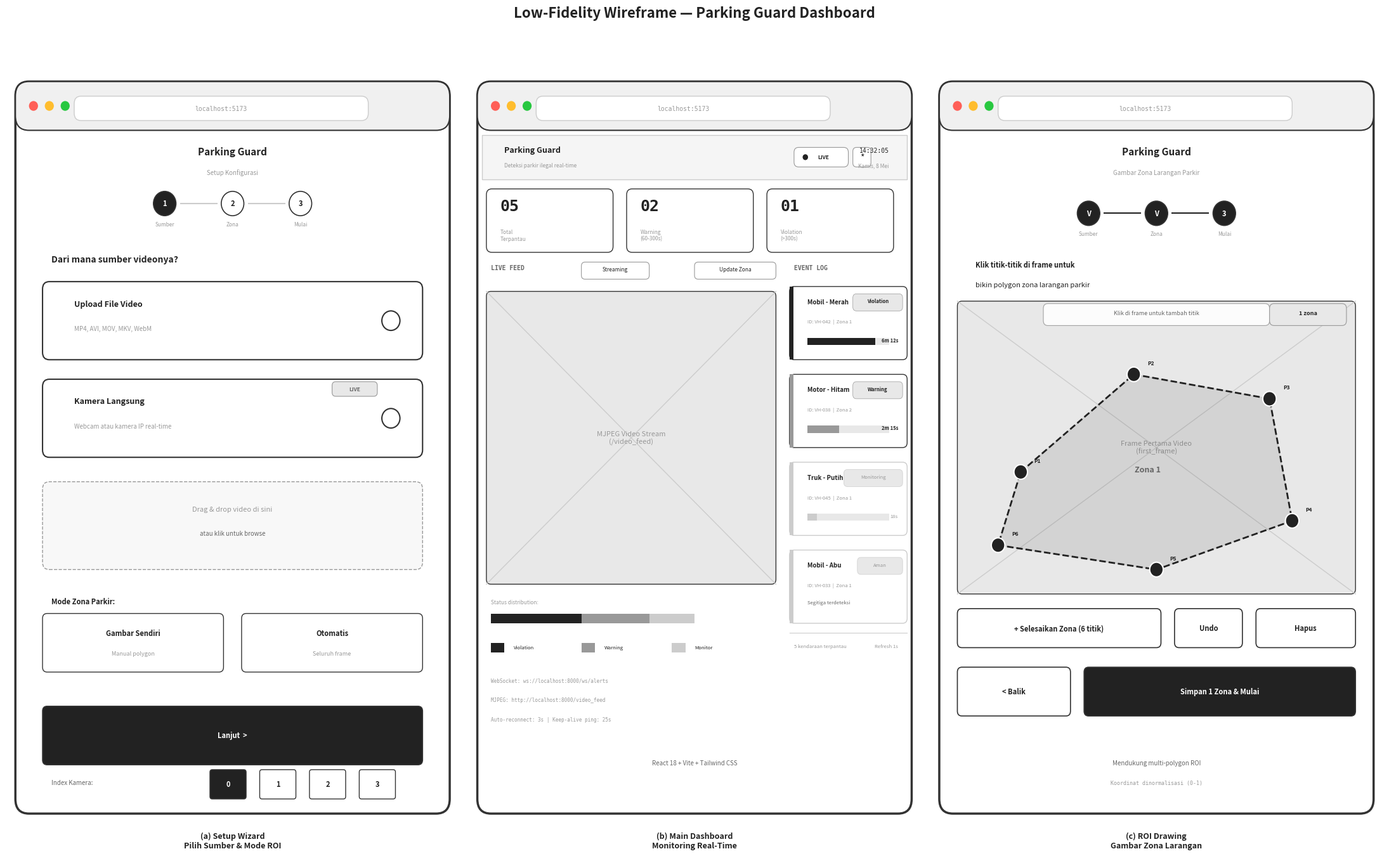

This figure's Python source:
"""
Generate Low-Fidelity Wireframe for AI Illegal Parking Dashboard.
Shows 3 screens: Setup Wizard, Main Dashboard, ROI Drawing.
Output: D:\Thesis\docs\wireframe_dashboard.png
"""
import matplotlib.pyplot as plt
import matplotlib.patches as mpatches
from matplotlib.patches import FancyBboxPatch, Rectangle
import os

os.makedirs(r"D:\Thesis\docs", exist_ok=True)

fig, axes = plt.subplots(1, 3, figsize=(22, 14))
fig.patch.set_facecolor('white')

# Colors
C_BG      = '#FAFAFA'
C_BORDER  = '#333333'
C_GRAY    = '#999999'
C_LIGHT   = '#CCCCCC'
C_DARK    = '#222222'
C_FILL    = '#E8E8E8'
C_ACCENT  = '#666666'

def phone_frame(ax, title_text):
    """Draw a desktop browser wireframe frame."""
    ax.set_xlim(0, 10)
    ax.set_ylim(0, 16)
    ax.axis('off')

    # Outer frame
    frame = FancyBboxPatch((0.2, 0.5), 9.6, 15,
                            boxstyle="round,pad=0,rounding_size=0.3",
                            facecolor='white', edgecolor=C_BORDER,
                            linewidth=2.5)
    ax.add_patch(frame)

    # Top bar (browser-like)
    bar = FancyBboxPatch((0.2, 14.5), 9.6, 1.0,
                          boxstyle="round,pad=0,rounding_size=0.3",
                          facecolor='#F0F0F0', edgecolor=C_BORDER,
                          linewidth=1.5)
    ax.add_patch(bar)

    # URL bar
    url = FancyBboxPatch((1.5, 14.7), 6.5, 0.5,
                          boxstyle="round,pad=0,rounding_size=0.15",
                          facecolor='white', edgecolor=C_LIGHT,
                          linewidth=1)
    ax.add_patch(url)
    ax.text(4.75, 14.95, 'localhost:5173', ha='center', va='center',
            fontsize=7, color=C_GRAY, fontfamily='monospace')

    # Browser dots
    for i, c in enumerate(['#FF5F57', '#FFBD2E', '#28C840']):
        ax.add_patch(plt.Circle((0.6 + i*0.35, 15.0), 0.1,
                                facecolor=c, edgecolor='none', zorder=5))

def draw_x_placeholder(ax, x, y, w, h, label=""):
    """Draw a wireframe image placeholder with X."""
    rect = FancyBboxPatch((x, y), w, h,
                           boxstyle="round,pad=0,rounding_size=0.1",
                           facecolor=C_FILL, edgecolor=C_BORDER,
                           linewidth=1)
    ax.add_patch(rect)
    # X lines
    ax.plot([x, x+w], [y, y+h], color=C_LIGHT, linewidth=1, zorder=3)
    ax.plot([x, x+w], [y+h, y], color=C_LIGHT, linewidth=1, zorder=3)
    if label:
        ax.text(x + w/2, y + h/2, label, ha='center', va='center',
                fontsize=8, color=C_GRAY, zorder=4)

def draw_button(ax, x, y, w, h, label, filled=False):
    """Draw a wireframe button."""
    rect = FancyBboxPatch((x, y), w, h,
                           boxstyle="round,pad=0,rounding_size=0.1",
                           facecolor=C_DARK if filled else 'white',
                           edgecolor=C_BORDER, linewidth=1.2)
    ax.add_patch(rect)
    ax.text(x + w/2, y + h/2, label, ha='center', va='center',
            fontsize=8, fontweight='bold',
            color='white' if filled else C_DARK, zorder=4)

def draw_text_line(ax, x, y, w, label="", fontsize=7):
    """Draw a wireframe text line."""
    ax.plot([x, x+w], [y, y], color=C_LIGHT, linewidth=2)
    if label:
        ax.text(x, y + 0.15, label, fontsize=fontsize, color=C_ACCENT)

def draw_input_box(ax, x, y, w, h, label=""):
    """Draw a wireframe input field."""
    rect = FancyBboxPatch((x, y), w, h,
                           boxstyle="round,pad=0,rounding_size=0.08",
                           facecolor='white', edgecolor=C_BORDER,
                           linewidth=1)
    ax.add_patch(rect)
    if label:
        ax.text(x + 0.2, y + h/2, label, va='center',
                fontsize=7, color=C_GRAY)

# ══════════════════════════════════════════════════════════════
# SCREEN 1: Setup Wizard (Pilih Sumber)
# ══════════════════════════════════════════════════════════════
ax1 = axes[0]
phone_frame(ax1, "Setup Wizard")

# Logo + title
ax1.text(5, 14.0, 'Parking Guard', ha='center', fontsize=11,
         fontweight='bold', color=C_DARK)
ax1.text(5, 13.6, 'Setup Konfigurasi', ha='center', fontsize=7, color=C_GRAY)

# Step indicator (3 circles)
for i, (label, active) in enumerate([(1, True), (2, False), (3, False)]):
    cx = 3.5 + i * 1.5
    circle = plt.Circle((cx, 13.0), 0.25,
                         facecolor=C_DARK if active else 'white',
                         edgecolor=C_BORDER, linewidth=1.2, zorder=5)
    ax1.add_patch(circle)
    ax1.text(cx, 13.0, str(label), ha='center', va='center',
             fontsize=8, fontweight='bold',
             color='white' if active else C_DARK, zorder=6)
    if i < 2:
        ax1.plot([cx+0.35, cx+1.15], [13.0, 13.0],
                 color=C_LIGHT, linewidth=1.5)

ax1.text(3.5, 12.55, 'Sumber', ha='center', fontsize=6, color=C_GRAY)
ax1.text(5.0, 12.55, 'Zona', ha='center', fontsize=6, color=C_GRAY)
ax1.text(6.5, 12.55, 'Mulai', ha='center', fontsize=6, color=C_GRAY)

# Title
ax1.text(1.0, 11.8, 'Dari mana sumber videonya?', fontsize=10,
         fontweight='bold', color=C_DARK)

# Option 1: Upload Video
opt1 = FancyBboxPatch((0.8, 9.8), 8.4, 1.6,
                       boxstyle="round,pad=0,rounding_size=0.15",
                       facecolor='white', edgecolor=C_BORDER,
                       linewidth=1.5)
ax1.add_patch(opt1)
ax1.text(1.5, 10.9, 'Upload File Video', fontsize=9, fontweight='bold', color=C_DARK)
ax1.text(1.5, 10.4, 'MP4, AVI, MOV, MKV, WebM', fontsize=7, color=C_GRAY)
# Radio circle
ax1.add_patch(plt.Circle((8.5, 10.6), 0.2,
                          facecolor='white', edgecolor=C_BORDER, linewidth=1.5, zorder=5))

# Option 2: Camera
opt2 = FancyBboxPatch((0.8, 7.8), 8.4, 1.6,
                       boxstyle="round,pad=0,rounding_size=0.15",
                       facecolor='white', edgecolor=C_BORDER,
                       linewidth=1.5)
ax1.add_patch(opt2)
ax1.text(1.5, 8.9, 'Kamera Langsung', fontsize=9, fontweight='bold', color=C_DARK)
ax1.text(1.5, 8.4, 'Webcam atau kamera IP real-time', fontsize=7, color=C_GRAY)
# Radio
ax1.add_patch(plt.Circle((8.5, 8.6), 0.2,
                          facecolor='white', edgecolor=C_BORDER, linewidth=1.5, zorder=5))
# LIVE badge
badge = FancyBboxPatch((7.2, 9.05), 1.0, 0.3,
                        boxstyle="round,pad=0,rounding_size=0.08",
                        facecolor=C_FILL, edgecolor=C_GRAY, linewidth=0.8)
ax1.add_patch(badge)
ax1.text(7.7, 9.2, 'LIVE', ha='center', va='center', fontsize=6, color=C_ACCENT, fontweight='bold')

# Drag & drop area
drag = FancyBboxPatch((0.8, 5.5), 8.4, 1.8,
                       boxstyle="round,pad=0,rounding_size=0.15",
                       facecolor='#F8F8F8', edgecolor=C_GRAY,
                       linewidth=1, linestyle='dashed')
ax1.add_patch(drag)
ax1.text(5, 6.7, 'Drag & drop video di sini', ha='center', fontsize=8, color=C_GRAY)
ax1.text(5, 6.2, 'atau klik untuk browse', ha='center', fontsize=7, color=C_ACCENT)

# ROI Mode section
ax1.text(1.0, 4.8, 'Mode Zona Parkir:', fontsize=8, fontweight='bold', color=C_DARK)

# Mode options
opt3 = FancyBboxPatch((0.8, 3.4), 4.0, 1.2,
                       boxstyle="round,pad=0,rounding_size=0.1",
                       facecolor='white', edgecolor=C_BORDER, linewidth=1)
ax1.add_patch(opt3)
ax1.text(2.8, 4.15, 'Gambar Sendiri', ha='center', fontsize=8, fontweight='bold', color=C_DARK)
ax1.text(2.8, 3.75, 'Manual polygon', ha='center', fontsize=6.5, color=C_GRAY)

opt4 = FancyBboxPatch((5.2, 3.4), 4.0, 1.2,
                       boxstyle="round,pad=0,rounding_size=0.1",
                       facecolor='white', edgecolor=C_BORDER, linewidth=1)
ax1.add_patch(opt4)
ax1.text(7.2, 4.15, 'Otomatis', ha='center', fontsize=8, fontweight='bold', color=C_DARK)
ax1.text(7.2, 3.75, 'Seluruh frame', ha='center', fontsize=6.5, color=C_GRAY)

# Next button
draw_button(ax1, 0.8, 1.5, 8.4, 1.2, 'Lanjut  >', filled=True)

# Camera index
ax1.text(1.0, 1.1, 'Index Kamera:', fontsize=7, color=C_ACCENT)
for i in range(4):
    bx = 4.5 + i * 1.1
    rect = FancyBboxPatch((bx, 0.8), 0.8, 0.6,
                           boxstyle="round,pad=0,rounding_size=0.05",
                           facecolor=C_DARK if i == 0 else 'white',
                           edgecolor=C_BORDER, linewidth=1)
    ax1.add_patch(rect)
    ax1.text(bx + 0.4, 1.1, str(i), ha='center', va='center',
             fontsize=8, color='white' if i == 0 else C_DARK, fontweight='bold')


# ══════════════════════════════════════════════════════════════
# SCREEN 2: Main Dashboard
# ══════════════════════════════════════════════════════════════
ax2 = axes[1]
phone_frame(ax2, "Dashboard")

# Header bar
header = FancyBboxPatch((0.3, 13.5), 9.4, 0.9,
                          boxstyle="square,pad=0",
                          facecolor='#F5F5F5', edgecolor=C_LIGHT,
                          linewidth=1)
ax2.add_patch(header)
ax2.text(0.8, 14.05, 'Parking Guard', fontsize=9, fontweight='bold', color=C_DARK)
ax2.text(0.8, 13.75, 'Deteksi parkir ilegal real-time', fontsize=6, color=C_GRAY)

# Connection badge
conn = FancyBboxPatch((7.2, 13.75), 1.2, 0.4,
                       boxstyle="round,pad=0,rounding_size=0.1",
                       facecolor='white', edgecolor=C_GRAY, linewidth=0.8)
ax2.add_patch(conn)
ax2.add_patch(plt.Circle((7.45, 13.95), 0.06, facecolor=C_DARK, zorder=5))
ax2.text(7.85, 13.95, 'LIVE', ha='center', va='center', fontsize=6, fontweight='bold', color=C_DARK)

# Clock
ax2.text(9.3, 14.05, '14:32:05', ha='right', fontsize=7, fontfamily='monospace', color=C_DARK)
ax2.text(9.3, 13.75, 'Kamis, 8 Mei', ha='right', fontsize=6, color=C_GRAY)

# Settings button
gear = FancyBboxPatch((8.5, 13.75), 0.4, 0.4,
                       boxstyle="round,pad=0,rounding_size=0.08",
                       facecolor='white', edgecolor=C_GRAY, linewidth=0.8)
ax2.add_patch(gear)
ax2.text(8.7, 13.95, '*', ha='center', va='center', fontsize=10, color=C_DARK)

# ── 3 Metric Cards ──
metrics = [
    ('Total\nTerpantau', '05', 0.4),
    ('Warning\n(60-300s)', '02', 3.5),
    ('Violation\n(>300s)', '01', 6.6),
]
for label, val, mx in metrics:
    card = FancyBboxPatch((mx, 12.0), 2.8, 1.3,
                           boxstyle="round,pad=0,rounding_size=0.12",
                           facecolor='white', edgecolor=C_BORDER,
                           linewidth=1)
    ax2.add_patch(card)
    ax2.text(mx + 0.3, 12.85, val, fontsize=18, fontweight='bold',
             color=C_DARK, fontfamily='monospace')
    ax2.text(mx + 0.3, 12.25, label, fontsize=6, color=C_GRAY)

# ── Video Feed Area ──
ax2.text(0.5, 11.65, 'LIVE FEED', fontsize=7, fontfamily='monospace',
         fontweight='bold', color=C_ACCENT)

# Streaming badge
strbadge = FancyBboxPatch((2.5, 11.45), 1.5, 0.35,
                           boxstyle="round,pad=0,rounding_size=0.08",
                           facecolor='white', edgecolor=C_GRAY, linewidth=0.8)
ax2.add_patch(strbadge)
ax2.text(3.25, 11.62, 'Streaming', ha='center', fontsize=6, color=C_DARK)

# Update Zona button
uz = FancyBboxPatch((5.0, 11.45), 1.8, 0.35,
                     boxstyle="round,pad=0,rounding_size=0.08",
                     facecolor='white', edgecolor=C_GRAY, linewidth=0.8)
ax2.add_patch(uz)
ax2.text(5.9, 11.62, 'Update Zona', ha='center', fontsize=6, color=C_DARK)

# Video placeholder
draw_x_placeholder(ax2, 0.4, 5.2, 6.4, 6.0, 'MJPEG Video Stream\n(/video_feed)')

# Corner brackets on video
corners = [(0.5, 5.3), (0.5, 11.0), (6.5, 5.3), (6.5, 11.0)]

# ── Alert Sidebar ──
ax2.text(7.2, 11.65, 'EVENT LOG', fontsize=7, fontfamily='monospace',
         fontweight='bold', color=C_ACCENT)

# Alert card 1 - Violation
a1 = FancyBboxPatch((7.1, 9.8), 2.6, 1.5,
                      boxstyle="round,pad=0,rounding_size=0.1",
                      facecolor='white', edgecolor=C_BORDER, linewidth=1)
ax2.add_patch(a1)
# Left strip
ax2.add_patch(Rectangle((7.1, 9.8), 0.08, 1.5, facecolor=C_DARK, zorder=4))
ax2.text(7.5, 10.95, 'Mobil - Merah', fontsize=7, fontweight='bold', color=C_DARK)
# Status badge
sb1 = FancyBboxPatch((8.5, 10.8), 1.1, 0.35,
                      boxstyle="round,pad=0,rounding_size=0.08",
                      facecolor=C_FILL, edgecolor=C_GRAY, linewidth=0.5)
ax2.add_patch(sb1)
ax2.text(9.05, 10.97, 'Violation', ha='center', fontsize=5.5, fontweight='bold', color=C_DARK)
ax2.text(7.5, 10.55, 'ID: VH-042  |  Zona 1', fontsize=5.5, color=C_GRAY)
# Duration bar
ax2.add_patch(Rectangle((7.5, 10.1), 1.8, 0.15, facecolor=C_FILL, zorder=3))
ax2.add_patch(Rectangle((7.5, 10.1), 1.5, 0.15, facecolor=C_DARK, zorder=4))
ax2.text(9.5, 10.17, '6m 12s', ha='right', fontsize=5.5, fontweight='bold', color=C_DARK)

# Alert card 2 - Warning
a2 = FancyBboxPatch((7.1, 8.0), 2.6, 1.5,
                      boxstyle="round,pad=0,rounding_size=0.1",
                      facecolor='white', edgecolor=C_BORDER, linewidth=1)
ax2.add_patch(a2)
ax2.add_patch(Rectangle((7.1, 8.0), 0.08, 1.5, facecolor=C_GRAY, zorder=4))
ax2.text(7.5, 9.15, 'Motor - Hitam', fontsize=7, fontweight='bold', color=C_DARK)
sb2 = FancyBboxPatch((8.5, 9.0), 1.1, 0.35,
                      boxstyle="round,pad=0,rounding_size=0.08",
                      facecolor=C_FILL, edgecolor=C_GRAY, linewidth=0.5)
ax2.add_patch(sb2)
ax2.text(9.05, 9.17, 'Warning', ha='center', fontsize=5.5, fontweight='bold', color=C_DARK)
ax2.text(7.5, 8.75, 'ID: VH-038  |  Zona 2', fontsize=5.5, color=C_GRAY)
ax2.add_patch(Rectangle((7.5, 8.3), 1.8, 0.15, facecolor=C_FILL, zorder=3))
ax2.add_patch(Rectangle((7.5, 8.3), 0.7, 0.15, facecolor=C_GRAY, zorder=4))
ax2.text(9.5, 8.37, '2m 15s', ha='right', fontsize=5.5, fontweight='bold', color=C_DARK)

# Alert card 3 - Monitoring
a3 = FancyBboxPatch((7.1, 6.2), 2.6, 1.5,
                      boxstyle="round,pad=0,rounding_size=0.1",
                      facecolor='white', edgecolor=C_LIGHT, linewidth=1)
ax2.add_patch(a3)
ax2.add_patch(Rectangle((7.1, 6.2), 0.08, 1.5, facecolor=C_LIGHT, zorder=4))
ax2.text(7.5, 7.35, 'Truk - Putih', fontsize=7, fontweight='bold', color=C_DARK)
sb3 = FancyBboxPatch((8.3, 7.2), 1.3, 0.35,
                      boxstyle="round,pad=0,rounding_size=0.08",
                      facecolor=C_FILL, edgecolor=C_LIGHT, linewidth=0.5)
ax2.add_patch(sb3)
ax2.text(8.95, 7.37, 'Monitoring', ha='center', fontsize=5.5, color=C_GRAY)
ax2.text(7.5, 6.95, 'ID: VH-045  |  Zona 1', fontsize=5.5, color=C_GRAY)
ax2.add_patch(Rectangle((7.5, 6.5), 1.8, 0.15, facecolor=C_FILL, zorder=3))
ax2.add_patch(Rectangle((7.5, 6.5), 0.2, 0.15, facecolor=C_LIGHT, zorder=4))
ax2.text(9.5, 6.57, '18s', ha='right', fontsize=5.5, color=C_GRAY)

# Alert card 4 - Safe (with triangle)
a4 = FancyBboxPatch((7.1, 4.4), 2.6, 1.5,
                      boxstyle="round,pad=0,rounding_size=0.1",
                      facecolor='white', edgecolor=C_LIGHT, linewidth=1)
ax2.add_patch(a4)
ax2.add_patch(Rectangle((7.1, 4.4), 0.08, 1.5, facecolor=C_LIGHT, zorder=4))
ax2.text(7.5, 5.55, 'Mobil - Abu', fontsize=7, fontweight='bold', color=C_DARK)
sb4 = FancyBboxPatch((8.6, 5.4), 1.0, 0.35,
                      boxstyle="round,pad=0,rounding_size=0.08",
                      facecolor=C_FILL, edgecolor=C_LIGHT, linewidth=0.5)
ax2.add_patch(sb4)
ax2.text(9.1, 5.57, 'Aman', ha='center', fontsize=5.5, color=C_GRAY)
ax2.text(7.5, 5.15, 'ID: VH-033  |  Zona 1', fontsize=5.5, color=C_GRAY)
ax2.text(7.5, 4.8, 'Segitiga terdeteksi', fontsize=5.5, color=C_ACCENT, style='italic')

# Footer
ax2.plot([7.1, 9.7], [4.2, 4.2], color=C_LIGHT, linewidth=0.8)
ax2.text(7.2, 3.9, '5 kendaraan terpantau', fontsize=5.5, color=C_GRAY)
ax2.text(9.5, 3.9, 'Refresh 1s', ha='right', fontsize=5.5, color=C_GRAY)

# ── Bottom section labels ──
# Progress bar under event log
ax2.text(0.5, 4.8, 'Status distribution:', fontsize=6, color=C_GRAY)
ax2.add_patch(Rectangle((0.5, 4.4), 2.0, 0.2, facecolor=C_DARK, zorder=3))
ax2.add_patch(Rectangle((2.5, 4.4), 1.5, 0.2, facecolor=C_GRAY, zorder=3))
ax2.add_patch(Rectangle((4.0, 4.4), 1.0, 0.2, facecolor=C_LIGHT, zorder=3))

# Legend
ax2.add_patch(Rectangle((0.5, 3.8), 0.3, 0.2, facecolor=C_DARK))
ax2.text(1.0, 3.9, 'Violation', fontsize=5.5, color=C_DARK, va='center')
ax2.add_patch(Rectangle((2.5, 3.8), 0.3, 0.2, facecolor=C_GRAY))
ax2.text(3.0, 3.9, 'Warning', fontsize=5.5, color=C_DARK, va='center')
ax2.add_patch(Rectangle((4.5, 3.8), 0.3, 0.2, facecolor=C_LIGHT))
ax2.text(5.0, 3.9, 'Monitor', fontsize=5.5, color=C_DARK, va='center')

# Connection info
ax2.text(0.5, 3.2, 'WebSocket: ws://localhost:8000/ws/alerts', fontsize=5.5,
         fontfamily='monospace', color=C_GRAY)
ax2.text(0.5, 2.8, 'MJPEG: http://localhost:8000/video_feed', fontsize=5.5,
         fontfamily='monospace', color=C_GRAY)
ax2.text(0.5, 2.4, 'Auto-reconnect: 3s | Keep-alive ping: 25s', fontsize=5.5,
         fontfamily='monospace', color=C_GRAY)

# Tech stack label
ax2.text(5, 1.5, 'React 18 + Vite + Tailwind CSS', ha='center',
         fontsize=7, color=C_ACCENT, style='italic')


# ══════════════════════════════════════════════════════════════
# SCREEN 3: ROI Drawing
# ══════════════════════════════════════════════════════════════
ax3 = axes[2]
phone_frame(ax3, "ROI Drawing")

# Header
ax3.text(5, 14.0, 'Parking Guard', ha='center', fontsize=11,
         fontweight='bold', color=C_DARK)
ax3.text(5, 13.6, 'Gambar Zona Larangan Parkir', ha='center', fontsize=7, color=C_GRAY)

# Step indicator (step 3 active)
for i, (label, active) in enumerate([(1, False), (2, False), (3, True)]):
    cx = 3.5 + i * 1.5
    circle = plt.Circle((cx, 12.8), 0.25,
                         facecolor=C_DARK if (i < 2 or active) else 'white',
                         edgecolor=C_BORDER, linewidth=1.2, zorder=5)
    ax3.add_patch(circle)
    txt = 'V' if i < 2 else str(label)
    ax3.text(cx, 12.8, txt, ha='center', va='center',
             fontsize=8, fontweight='bold',
             color='white' if (i < 2 or active) else C_DARK, zorder=6)
    if i < 2:
        ax3.plot([cx+0.35, cx+1.15], [12.8, 12.8],
                 color=C_DARK, linewidth=1.5)

ax3.text(3.5, 12.35, 'Sumber', ha='center', fontsize=6, color=C_GRAY)
ax3.text(5.0, 12.35, 'Zona', ha='center', fontsize=6, color=C_GRAY)
ax3.text(6.5, 12.35, 'Mulai', ha='center', fontsize=6, color=C_GRAY)

# Instructions
ax3.text(1.0, 11.7, 'Klik titik-titik di frame untuk', fontsize=8,
         fontweight='bold', color=C_DARK)
ax3.text(1.0, 11.3, 'bikin polygon zona larangan parkir', fontsize=8,
         color=C_DARK)

# First frame with ROI polygon overlay
draw_x_placeholder(ax3, 0.6, 5.0, 8.8, 6.0, 'Frame Pertama Video\n(first_frame)')

# Draw polygon ROI overlay on the frame
poly_x = [2.0, 4.5, 7.5, 8.0, 5.0, 1.5]
poly_y = [7.5, 9.5, 9.0, 6.5, 5.5, 6.0]
poly_x.append(poly_x[0])
poly_y.append(poly_y[0])
ax3.plot(poly_x, poly_y, color=C_DARK, linewidth=2, linestyle='--', zorder=5)
ax3.fill(poly_x, poly_y, alpha=0.1, color=C_DARK, zorder=4)

# Points P1-P6
points = list(zip(poly_x[:-1], poly_y[:-1]))
for i, (px, py) in enumerate(points):
    ax3.add_patch(plt.Circle((px, py), 0.15, facecolor=C_DARK,
                              edgecolor='white', linewidth=1.5, zorder=6))
    ax3.text(px + 0.3, py + 0.2, f'P{i+1}', fontsize=6,
             fontweight='bold', color=C_DARK, zorder=6)

# Zone label in center
ax3.text(4.8, 7.5, 'Zona 1', ha='center', fontsize=9,
         fontweight='bold', color=C_ACCENT, zorder=6)

# Hint badge
hint = FancyBboxPatch((2.5, 10.5), 5.0, 0.45,
                       boxstyle="round,pad=0,rounding_size=0.1",
                       facecolor='white', edgecolor=C_GRAY,
                       linewidth=0.8, alpha=0.9, zorder=7)
ax3.add_patch(hint)
ax3.text(5.0, 10.72, 'Klik di frame untuk tambah titik', ha='center',
         fontsize=6.5, color=C_ACCENT, zorder=8)

# Zone counter badge
zc = FancyBboxPatch((7.5, 10.5), 1.7, 0.45,
                     boxstyle="round,pad=0,rounding_size=0.1",
                     facecolor=C_FILL, edgecolor=C_GRAY, linewidth=0.8, zorder=7)
ax3.add_patch(zc)
ax3.text(8.35, 10.72, '1 zona', ha='center', fontsize=6.5,
         fontweight='bold', color=C_DARK, zorder=8)

# Toolbar buttons
# Finish zone
draw_button(ax3, 0.6, 3.9, 4.5, 0.8, '+ Selesaikan Zona (6 titik)', filled=False)
# Undo
draw_button(ax3, 5.4, 3.9, 1.5, 0.8, 'Undo', filled=False)
# Clear
draw_button(ax3, 7.2, 3.9, 2.2, 0.8, 'Hapus', filled=False)

# Back button
draw_button(ax3, 0.6, 2.5, 2.5, 1.0, '< Balik', filled=False)
# Save & Start
draw_button(ax3, 3.4, 2.5, 6.0, 1.0, 'Simpan 1 Zona & Mulai', filled=True)

# Info text
ax3.text(5, 1.5, 'Mendukung multi-polygon ROI', ha='center',
         fontsize=7, color=C_ACCENT, style='italic')
ax3.text(5, 1.1, 'Koordinat dinormalisasi (0-1)', ha='center',
         fontsize=6, color=C_GRAY, fontfamily='monospace')


# ══════════════════════════════════════════════════════════════
# SCREEN LABELS
# ══════════════════════════════════════════════════════════════
ax1.text(5, -0.2, '(a) Setup Wizard\nPilih Sumber & Mode ROI', ha='center',
         fontsize=9, fontweight='bold', color=C_DARK)
ax2.text(5, -0.2, '(b) Main Dashboard\nMonitoring Real-Time', ha='center',
         fontsize=9, fontweight='bold', color=C_DARK)
ax3.text(5, -0.2, '(c) ROI Drawing\nGambar Zona Larangan', ha='center',
         fontsize=9, fontweight='bold', color=C_DARK)

# Main title
fig.suptitle('Low-Fidelity Wireframe — Parking Guard Dashboard',
             fontsize=16, fontweight='bold', y=0.98, color=C_DARK)

plt.tight_layout(rect=[0, 0.02, 1, 0.96])
plt.savefig(r'D:\Thesis\docs\wireframe_dashboard.png', dpi=200, bbox_inches='tight',
            facecolor='white', edgecolor='none')
print("Wireframe saved to D:\\Thesis\\docs\\wireframe_dashboard.png")
plt.close()
